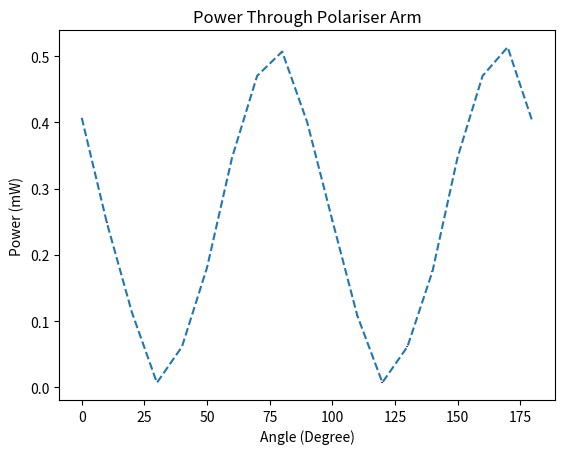

Reproduce this figure in Python.
import matplotlib.pyplot as plt
import numpy as np

def f1(t):
    return pow(np.sin(2*t),2)

def f2(t):
    return pow(np.cos(2*t),2)

myrange = np.arange(0,190,10)
values1 = float(3.334/10000)*np.array([1220,746,340,21,184,542,1040,1410,1520,1200,757,325,22,184,525,1040,1410,1540,1200])
values2 = float(3.334/10000)*1910*np.ones(values1.shape) - values1
yerr = float(3.334/10000)*np.array([0,3,3,1,1,2,0,0,1,0,3,3,3,2,3,0,0,0,0])

plt.figure(1)
plt.title('Power Through Polariser Arm')
plt.ylabel('Power (mW)')
plt.xlabel('Angle (Degree)')
plt.errorbar(myrange, values1, yerr=yerr, ecolor = 'r', linestyle= '--')
plt.show()
